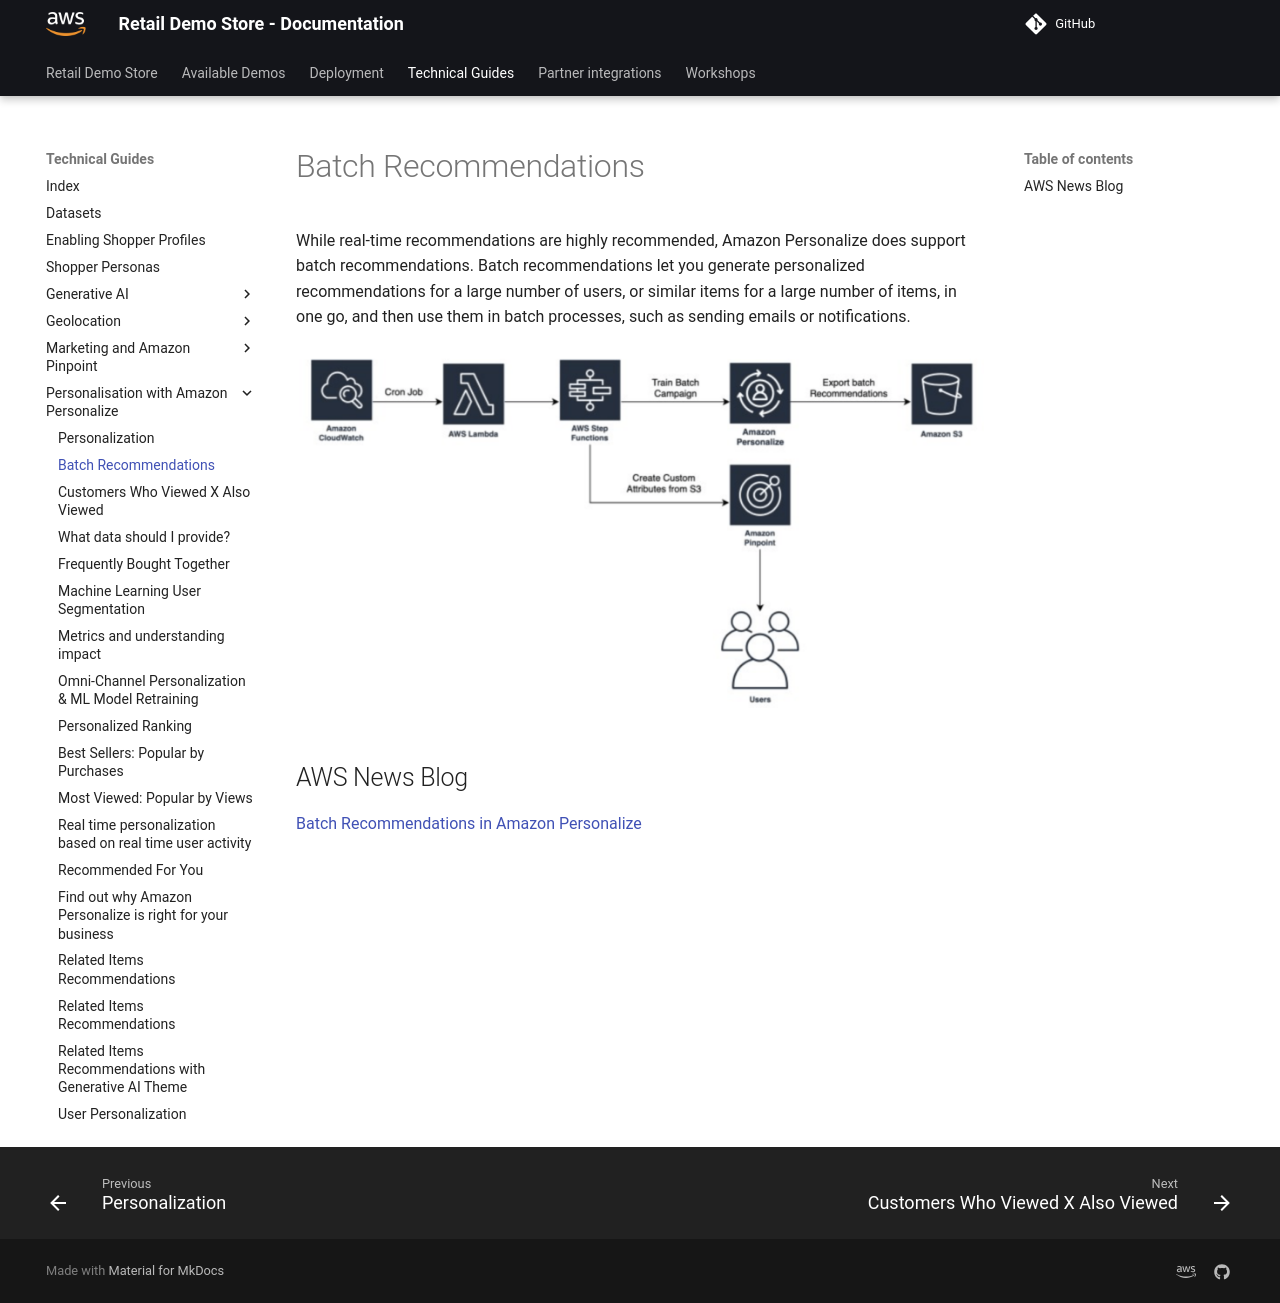

repository: aws-samples/retail-demo-store · page: Technical Guides/Personalisation with Amazon Personalize/Batch Recommendations/index.html · generator: mkdocs

While real-time recommendations are highly recommended, Amazon Personalize does support batch recommendations.
Batch recommendations let you generate personalized recommendations for a large number of users, or similar items
for a large number of items, in one go, and then use them in batch processes, such as sending emails or
notifications.

![Batch recommendations](../../assets/batch-recommendations-architecture.png)

## AWS News Blog

[Batch Recommendations in Amazon Personalize](https://aws.amazon.com/blogs/aws/now-available-batch-recommendations-in-amazon-personalize/)
